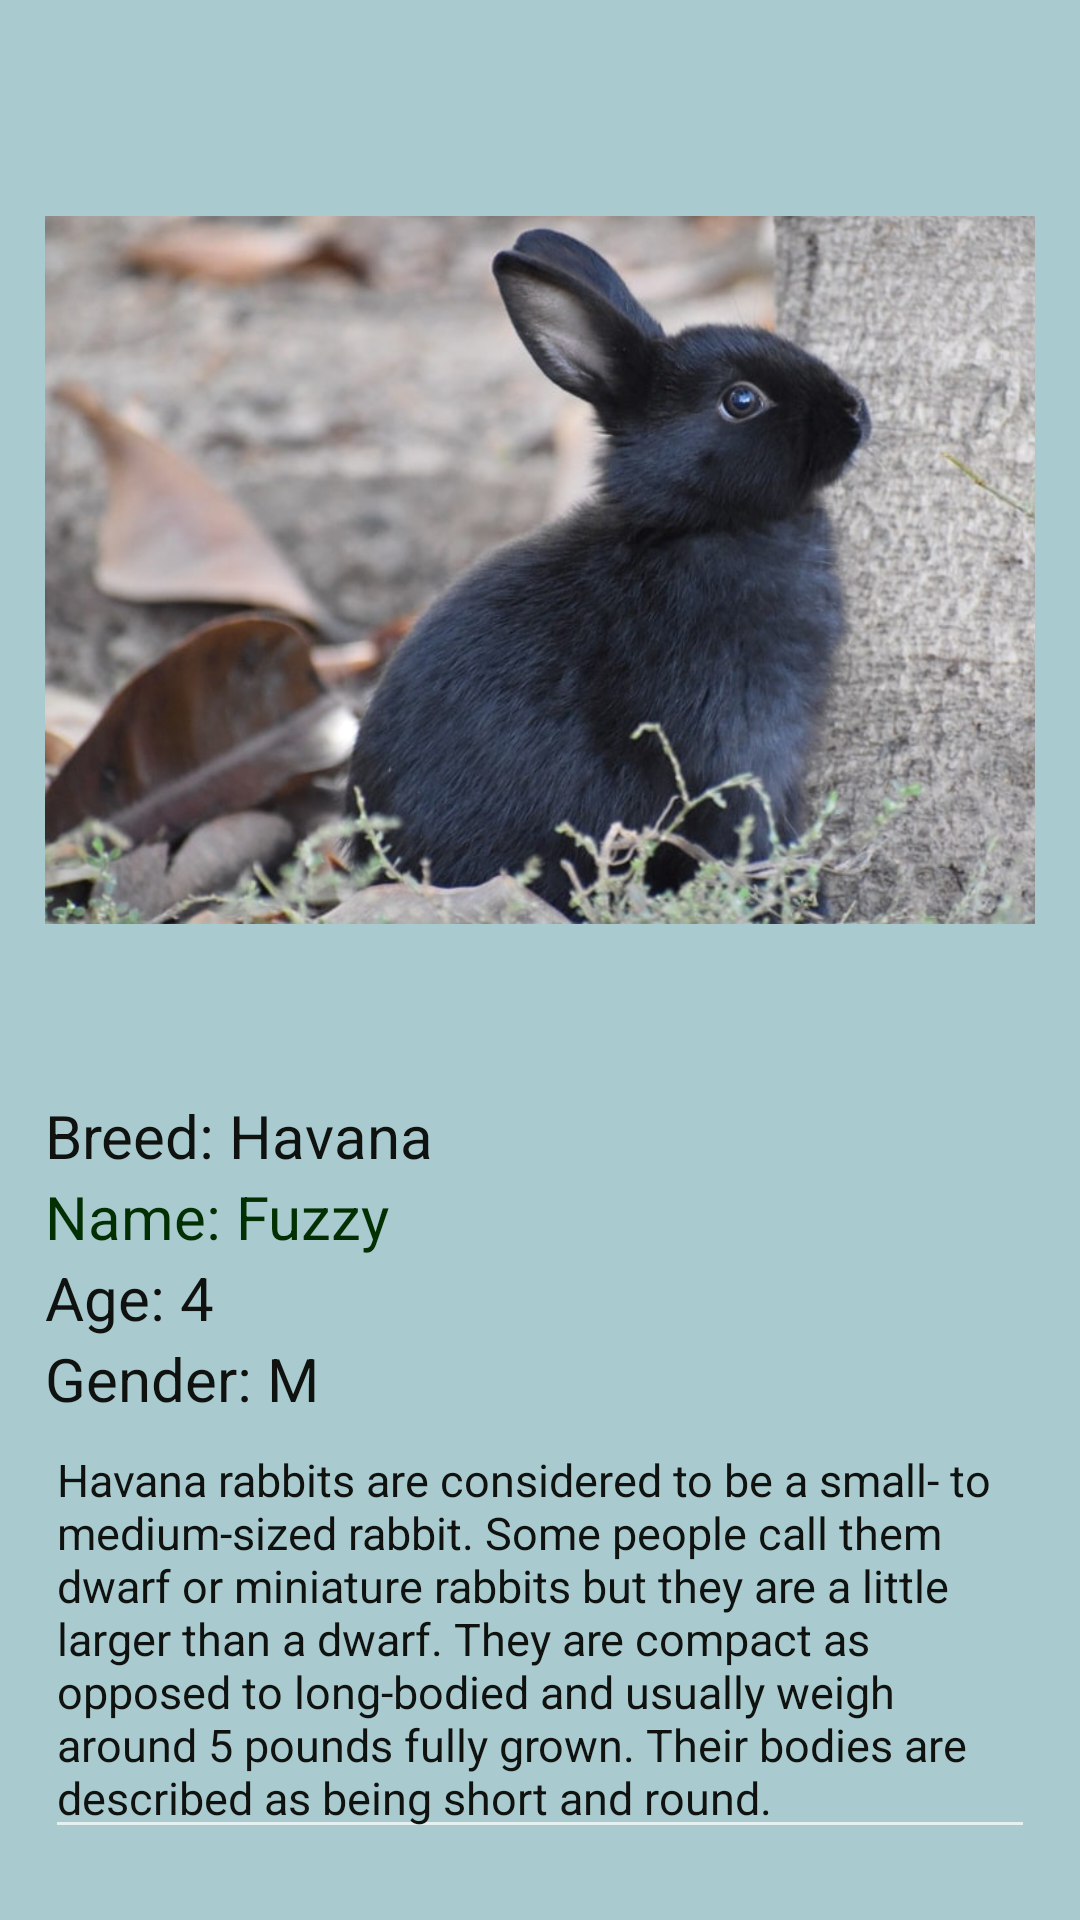

Write the Android layout XML for this screen, with the resource values it uses.
<!-- AndroidManifest.xml: application theme Theme.AppCompat.NoActionBar -->
<!-- res/layout/rabbit5.xml -->
<?xml version="1.0" encoding="utf-8"?>
<LinearLayout xmlns:android="http://schemas.android.com/apk/res/android"
    xmlns:app="http://schemas.android.com/apk/res-auto"
    android:layout_width="match_parent"
    android:layout_height="match_parent"
    android:background="#A9CBCF"
    android:orientation="vertical"
    android:padding="15dp">


    <ImageView
        android:id="@+id/imageView"
        android:layout_width="350dp"
        android:layout_height="350dp"
        android:layout_gravity="center"
        app:srcCompat="@drawable/img_15" />

    <TextView
        android:id="@+id/textView3"
        android:layout_width="match_parent"
        android:layout_height="wrap_content"
        android:text="Breed: Havana"
        android:textColor="#101210"
        android:textSize="20sp" />

    <TextView
        android:id="@+id/textView"
        android:layout_width="match_parent"
        android:layout_height="wrap_content"
        android:textColor="#023003"
        android:text="Name: Fuzzy"
        android:textSize="20sp"/>

    <TextView
        android:id="@+id/textView4"
        android:layout_width="match_parent"
        android:layout_height="wrap_content"
        android:text="Age: 4"
        android:textColor="#101210"
        android:textSize="20sp" />

    <TextView
        android:id="@+id/textView5"
        android:layout_width="match_parent"
        android:layout_height="wrap_content"
        android:text="Gender: M"
        android:textColor="#101210"
        android:textSize="20sp" />

    <EditText
        android:id="@+id/editTextTextMultiLine2"
        android:layout_width="match_parent"
        android:layout_height="wrap_content"
        android:ems="10"
        android:gravity="start|top"
        android:inputType="textMultiLine"
        android:textColor="#101210"
        android:textSize="15sp"
        android:text="Havana rabbits are considered to be a small- to medium-sized rabbit. Some people call them dwarf or miniature rabbits but they are a little larger than a dwarf. They are compact as opposed to long-bodied and usually weigh around 5 pounds fully grown. Their bodies are described as being short and round."/>

    <Button
        android:id="@+id/button2"
        android:layout_width="wrap_content"
        android:layout_height="wrap_content"
        android:text="Adopt Me"
        android:layout_gravity="center"
        android:layout_marginTop="100dp"
        android:onClick="adoptcontact"
        android:background="#BC750D"/>

    <TextView
        android:id="@+id/textView6"
        android:layout_width="match_parent"
        android:layout_height="wrap_content"
        android:layout_marginTop="120dp"
        android:gravity="center"

        android:text="Contact us: petadoption@yahoo.com"
        android:textColor="#101210" />

</LinearLayout>
<!-- resources referenced by this layout -->
<resources>
  <!-- drawable img_15: png bitmap (drawable, 857461 bytes) -->
</resources>
